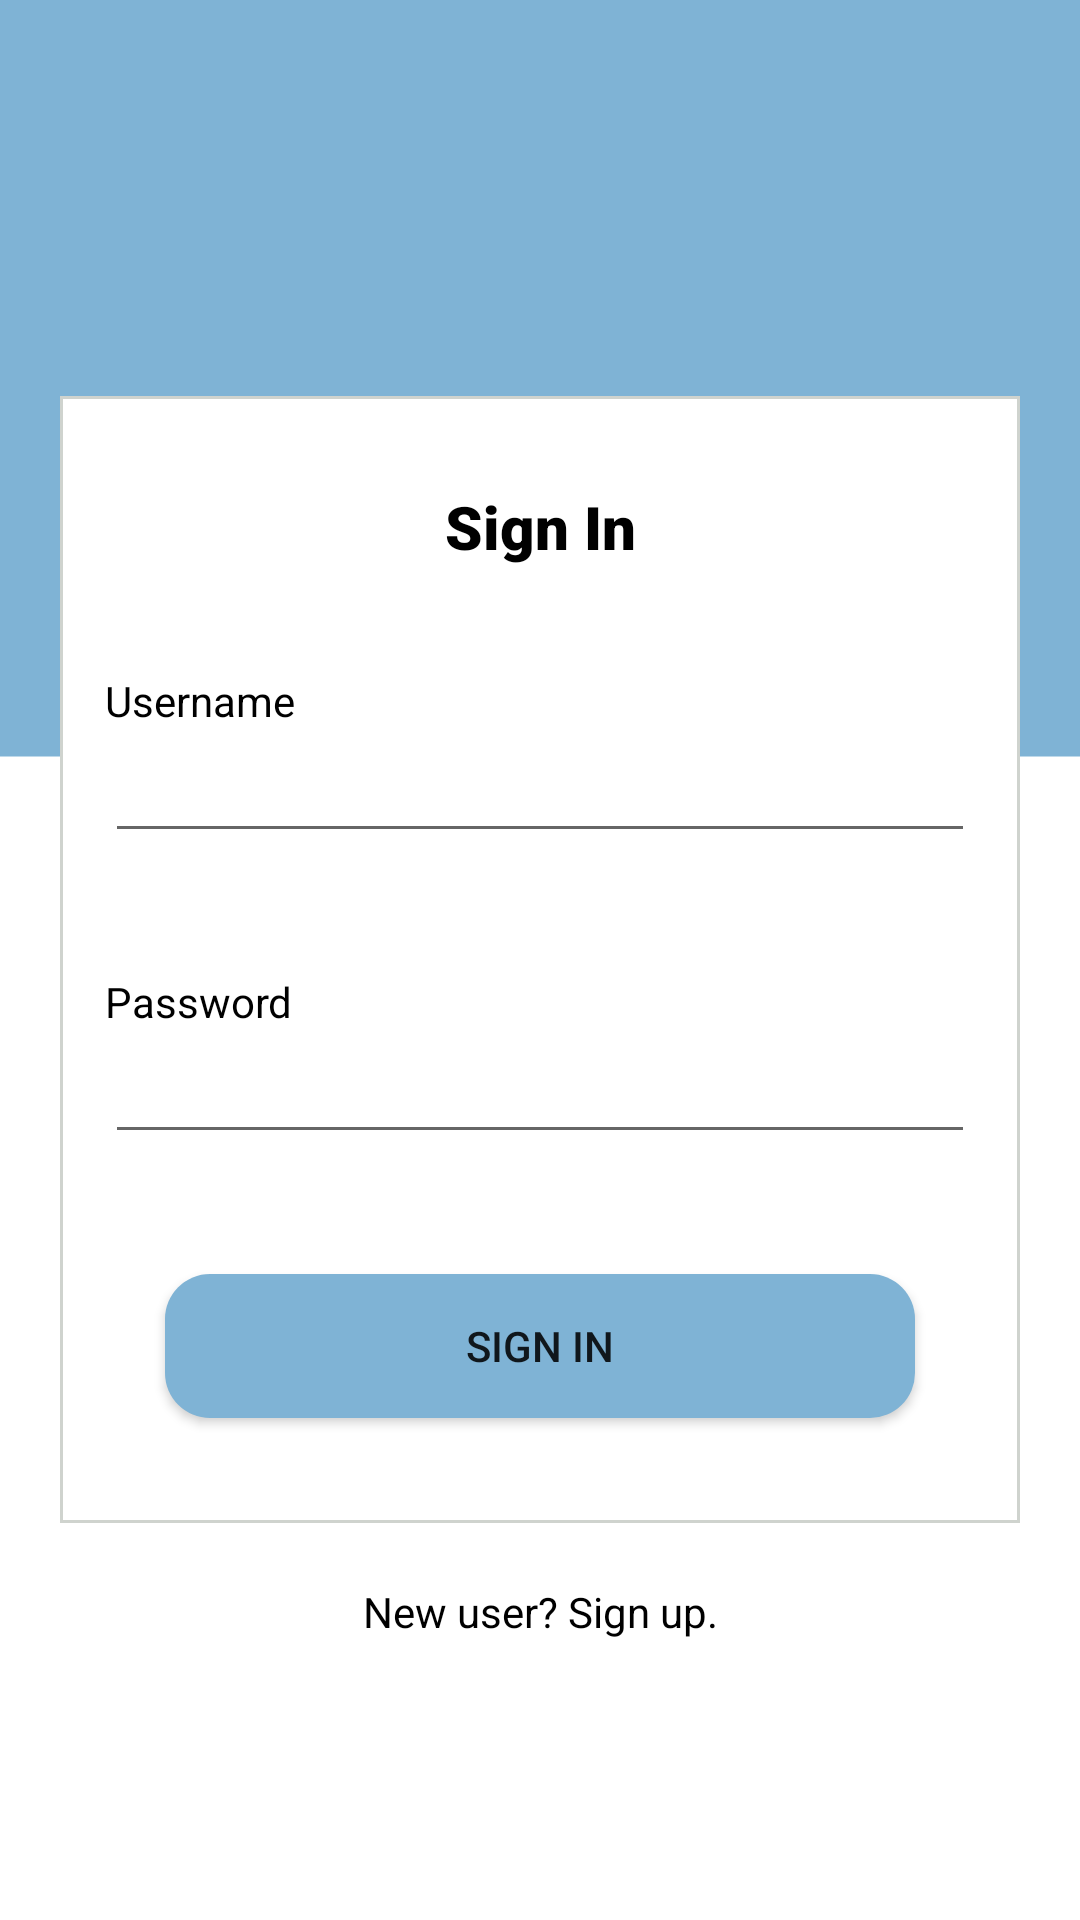

Android layout source for this screen:
<!-- AndroidManifest.xml: application theme Theme.Mit_prototype -->
<!-- res/layout/signin_screen.xml -->
<?xml version="1.0" encoding="utf-8"?>
<RelativeLayout xmlns:android="http://schemas.android.com/apk/res/android"
    xmlns:app="http://schemas.android.com/apk/res-auto"
    xmlns:tools="http://schemas.android.com/tools"
    android:id="@+id/signin_screen"
    android:layout_width="match_parent"
    android:layout_height="match_parent"
    android:background="@drawable/auth_bg"
    android:orientation="vertical"
    tools:context=".SignIn">

    <ImageView
        android:id="@+id/page_icon"
        android:layout_width="wrap_content"
        android:layout_height="wrap_content"
        android:layout_above="@+id/form_container"
        android:layout_centerHorizontal="true"
        android:src="@drawable/mit_4" />

    <RelativeLayout
        android:id="@+id/form_container"
        android:layout_width="match_parent"
        android:layout_height="wrap_content"
        android:layout_centerInParent="true"
        android:layout_margin="20dp"
        android:background="@drawable/bordered_box"
        android:orientation="horizontal"
        android:padding="15dp"
        tools:ignore="MissingConstraints">

        <TextView
            android:id="@+id/page_title"
            android:layout_width="match_parent"
            android:layout_height="wrap_content"
            android:layout_margin="15dp"
            android:fontFamily="sans-serif-black"
            android:text="@string/sign_in"
            android:textAlignment="center"
            android:textColor="@color/black"
            android:textSize="20dp"
            android:textStyle="bold" />

        <TextView
            android:id="@+id/username_label"
            android:layout_width="match_parent"
            android:layout_height="wrap_content"
            android:layout_below="@+id/page_title"
            android:layout_marginTop="20dp"
            android:text="Username"
            android:textColor="@color/black" />

        <EditText
            android:id="@+id/signin_username"
            android:layout_width="match_parent"
            android:layout_height="wrap_content"
            android:layout_below="@id/username_label"
            android:layout_marginBottom="20dp" />

        <TextView
            android:id="@+id/password_label"
            android:layout_width="match_parent"
            android:layout_height="wrap_content"
            android:layout_below="@+id/signin_username"
            android:layout_marginTop="20dp"
            android:text="Password"
            android:textColor="@color/black" />

        <EditText
            android:id="@+id/signin_password"
            android:layout_width="match_parent"
            android:layout_height="wrap_content"
            android:layout_below="@id/password_label"
            android:inputType="textPassword"
            android:layout_marginBottom="20dp" />

        <Button
            android:id="@+id/signin_button"
            android:layout_width="match_parent"
            android:layout_height="wrap_content"
            android:layout_below="@+id/signin_password"
            android:layout_margin="20dp"
            android:background="@drawable/button_bg"
            android:text="@string/sign_in" />

    </RelativeLayout>

    <TextView
        android:id="@+id/switch_register"
        android:layout_width="match_parent"
        android:layout_height="wrap_content"
        android:layout_below="@+id/form_container"
        android:text="New user? Sign up."
        android:textAlignment="center"
        android:textColor="@color/black" />


</RelativeLayout>
<!-- resources referenced by this layout -->
<resources>
  <color name="black">#FF000000</color>
  <!-- drawable auth_bg (drawable) -->
  <vector xmlns:android="http://schemas.android.com/apk/res/android"
      android:width="411dp"
      android:height="731dp"
      android:viewportWidth="411"
      android:viewportHeight="731">
    <path
        android:pathData="M0,0h411v731h-411z"
        android:fillColor="#ffffff"/>
    <path
        android:pathData="M0,0h411v288h-411z"
        android:fillColor="#7FB3D5"/>
  </vector>
  <!-- drawable bordered_box (drawable) -->
  <?xml version="1.0" encoding="utf-8"?>
  <selector xmlns:android="http://schemas.android.com/apk/res/android">
      <item>
          <shape xmlns:android="http://schemas.android.com/apk/res/android" android:shape="rectangle" >
              <solid android:color="@android:color/white" />
              <stroke android:width="3px" android:color="#cfd3ce"/>
          </shape>
      </item>
  </selector>
  <!-- drawable button_bg (drawable) -->
  <?xml version="1.0" encoding="utf-8"?>
  <selector xmlns:android="http://schemas.android.com/apk/res/android">
      <item>
          <shape android:shape="rectangle">
              <solid android:color="@color/main_color" />
              <corners android:radius="15dp"/>
          </shape>
      </item>
  </selector>
  <string name="sign_in">Sign In</string>
  <style name="Theme.Mit_prototype" parent="Theme.MaterialComponents.DayNight.DarkActionBar">
          
          <item name="colorPrimary">@color/purple_500</item>
          <item name="colorPrimaryVariant">@color/purple_700</item>
          <item name="colorOnPrimary">@color/white</item>
          
          <item name="colorSecondary">@color/teal_200</item>
          <item name="colorSecondaryVariant">@color/teal_700</item>
          <item name="colorOnSecondary">@color/black</item>
          
          <item name="android:statusBarColor" tools:targetApi="l">?attr/colorPrimaryVariant</item>
          
      </style>
  <color name="main_color">#7FB3D5</color>
  <color name="purple_500">#FF6200EE</color>
  <color name="purple_700">#FF3700B3</color>
  <color name="white">#FFFFFFFF</color>
  <color name="teal_200">#FF03DAC5</color>
  <color name="teal_700">#FF018786</color>
</resources>
